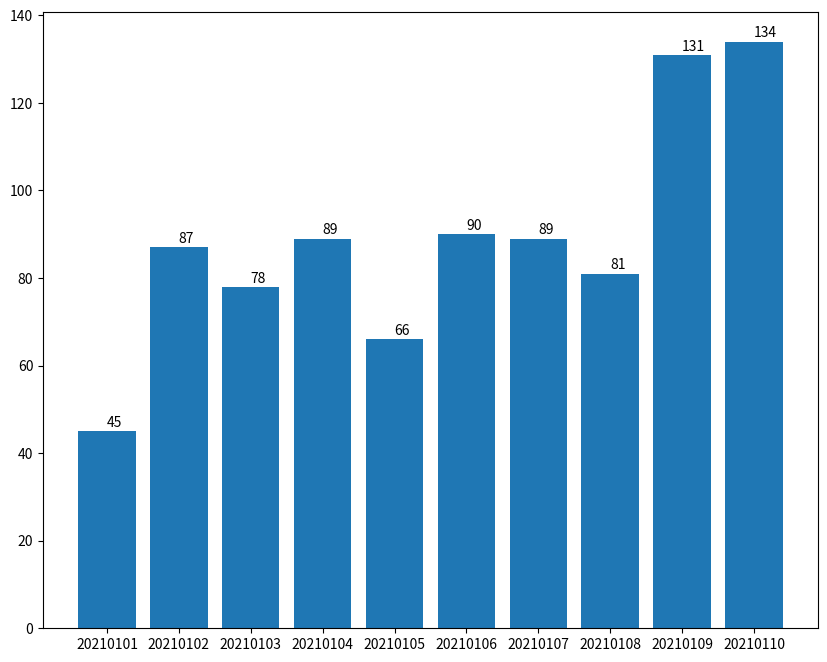

Write the Python code that produced this figure.
import matplotlib.pyplot as plt

china_datas = [
    {'confirmedCount': 96807, 'confirmedIncr': 45, 'curedCount': 90704, 'curedIncr': 107, 'currentConfirmedCount': 1314,
     'currentConfirmedIncr': -62, 'dateId': 20210101, 'deadCount': 4789, 'deadIncr': 0, 'highDangerCount': 0,
     'midDangerCount': 0, 'suspectedCount': 4273, 'suspectedCountIncr': 0},
    {'confirmedCount': 96894, 'confirmedIncr': 87, 'curedCount': 90788, 'curedIncr': 84, 'currentConfirmedCount': 1315,
     'currentConfirmedIncr': 1, 'dateId': 20210102, 'deadCount': 4791, 'deadIncr': 2, 'highDangerCount': 0,
     'midDangerCount': 0, 'suspectedCount': 4303, 'suspectedCountIncr': 30},
    {'confirmedCount': 96972, 'confirmedIncr': 78, 'curedCount': 90851, 'curedIncr': 63, 'currentConfirmedCount': 1330,
     'currentConfirmedIncr': 15, 'dateId': 20210103, 'deadCount': 4791, 'deadIncr': 0, 'highDangerCount': 0,
     'midDangerCount': 0, 'suspectedCount': 4323, 'suspectedCountIncr': 20},
    {'confirmedCount': 97061, 'confirmedIncr': 89, 'curedCount': 90914, 'curedIncr': 63, 'currentConfirmedCount': 1353,
     'currentConfirmedIncr': 23, 'dateId': 20210104, 'deadCount': 4794, 'deadIncr': 3, 'highDangerCount': 0,
     'midDangerCount': 0, 'suspectedCount': 4339, 'suspectedCountIncr': 16},
    {'confirmedCount': 97127, 'confirmedIncr': 66, 'curedCount': 91008, 'curedIncr': 94, 'currentConfirmedCount': 1325,
     'currentConfirmedIncr': -28, 'dateId': 20210105, 'deadCount': 4794, 'deadIncr': 0, 'highDangerCount': 0,
     'midDangerCount': 0, 'suspectedCount': 4348, 'suspectedCountIncr': 9},
    {'confirmedCount': 97217, 'confirmedIncr': 90, 'curedCount': 91106, 'curedIncr': 98, 'currentConfirmedCount': 1316,
     'currentConfirmedIncr': -9, 'dateId': 20210106, 'deadCount': 4795, 'deadIncr': 1, 'highDangerCount': 0,
     'midDangerCount': 0, 'suspectedCount': 4359, 'suspectedCountIncr': 11},
    {'confirmedCount': 97306, 'confirmedIncr': 89, 'curedCount': 91188, 'curedIncr': 82, 'currentConfirmedCount': 1323,
     'currentConfirmedIncr': 7, 'dateId': 20210107, 'deadCount': 4795, 'deadIncr': 0, 'highDangerCount': 0,
     'midDangerCount': 0, 'suspectedCount': 4375, 'suspectedCountIncr': 16},
    {'confirmedCount': 97387, 'confirmedIncr': 81, 'curedCount': 91262, 'curedIncr': 74, 'currentConfirmedCount': 1329,
     'currentConfirmedIncr': 6, 'dateId': 20210108, 'deadCount': 4796, 'deadIncr': 1, 'highDangerCount': 0,
     'midDangerCount': 0, 'suspectedCount': 4391, 'suspectedCountIncr': 16},
    {'confirmedCount': 97518, 'confirmedIncr': 131, 'curedCount': 91351, 'curedIncr': 89, 'currentConfirmedCount': 1369,
     'currentConfirmedIncr': 40, 'dateId': 20210109, 'deadCount': 4798, 'deadIncr': 2, 'highDangerCount': 0,
     'midDangerCount': 0, 'suspectedCount': 4412, 'suspectedCountIncr': 21},
    {'confirmedCount': 97652, 'confirmedIncr': 134, 'curedCount': 91418, 'curedIncr': 67, 'currentConfirmedCount': 1435,
     'currentConfirmedIncr': 66, 'dateId': 20210110, 'deadCount': 4799, 'deadIncr': 1, 'highDangerCount': 0,
     'midDangerCount': 0, 'suspectedCount': 4430, 'suspectedCountIncr': 18}]


time = []
china = []

for data in china_datas:
    time.append(str(data['dateId']))
    china.append(data['confirmedIncr'])


plt.figure(figsize=(10, 8), dpi=80)

plt.bar(time, china)
# plt.barh()   # 水平柱状图

i = 0
for text in china:
    plt.text(i, china[i] + 1, china[i])
    i += 1

plt.show()

